Image classification data set "data" (wumuwutu/Intelligent_Sorting_of_Bagged_Vegetables on GitHub). Class labels (3): broccoli, cabbage, carrot.

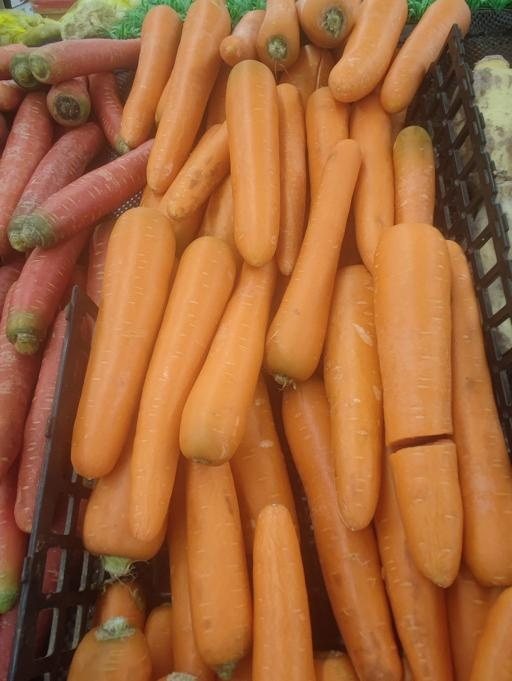
Label: carrot

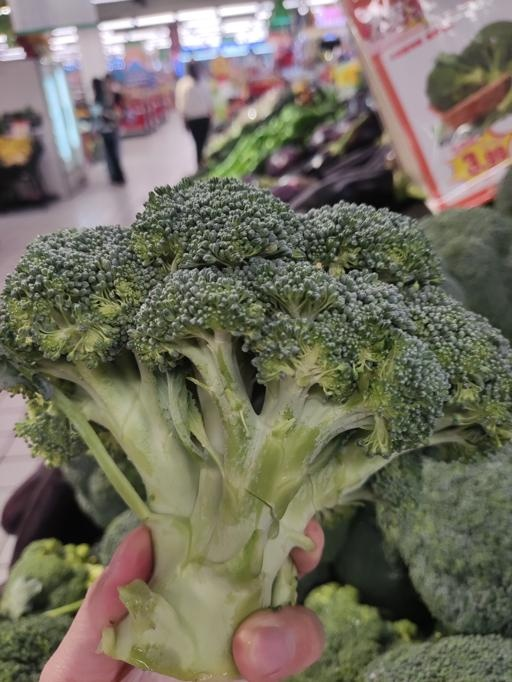
Label: broccoli

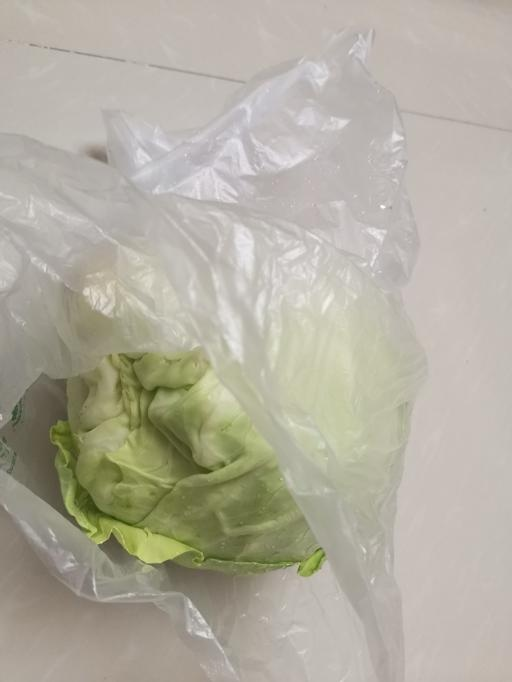
Label: cabbage

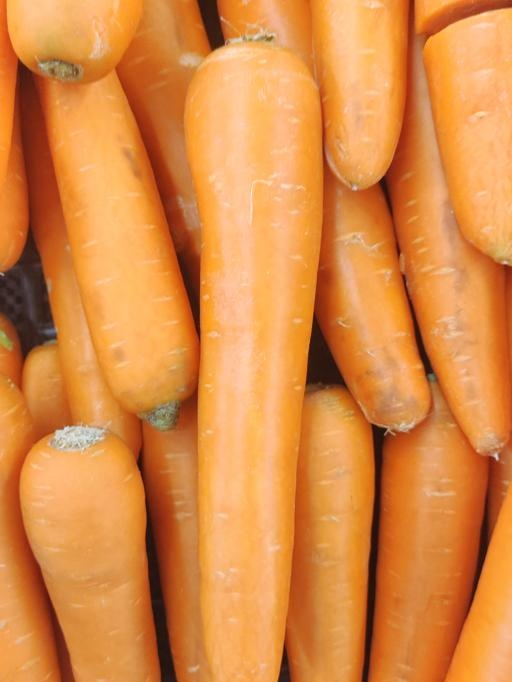
Label: carrot

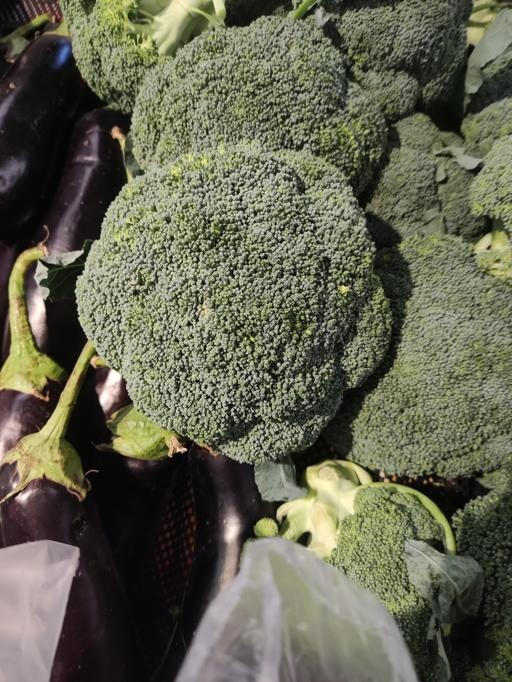
Label: broccoli

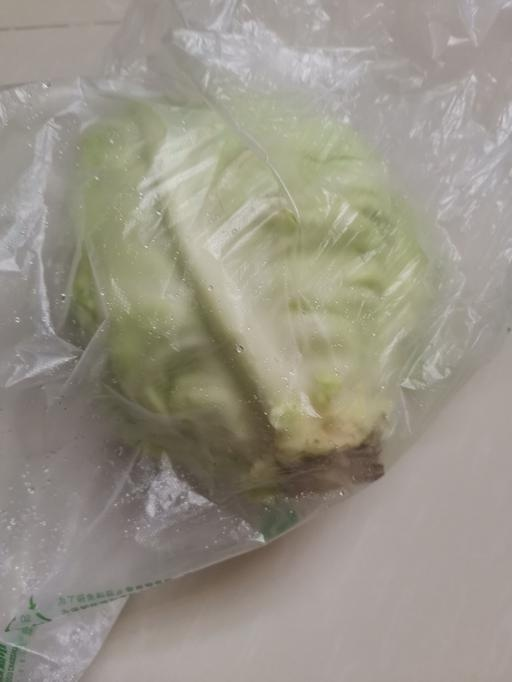
Label: cabbage
